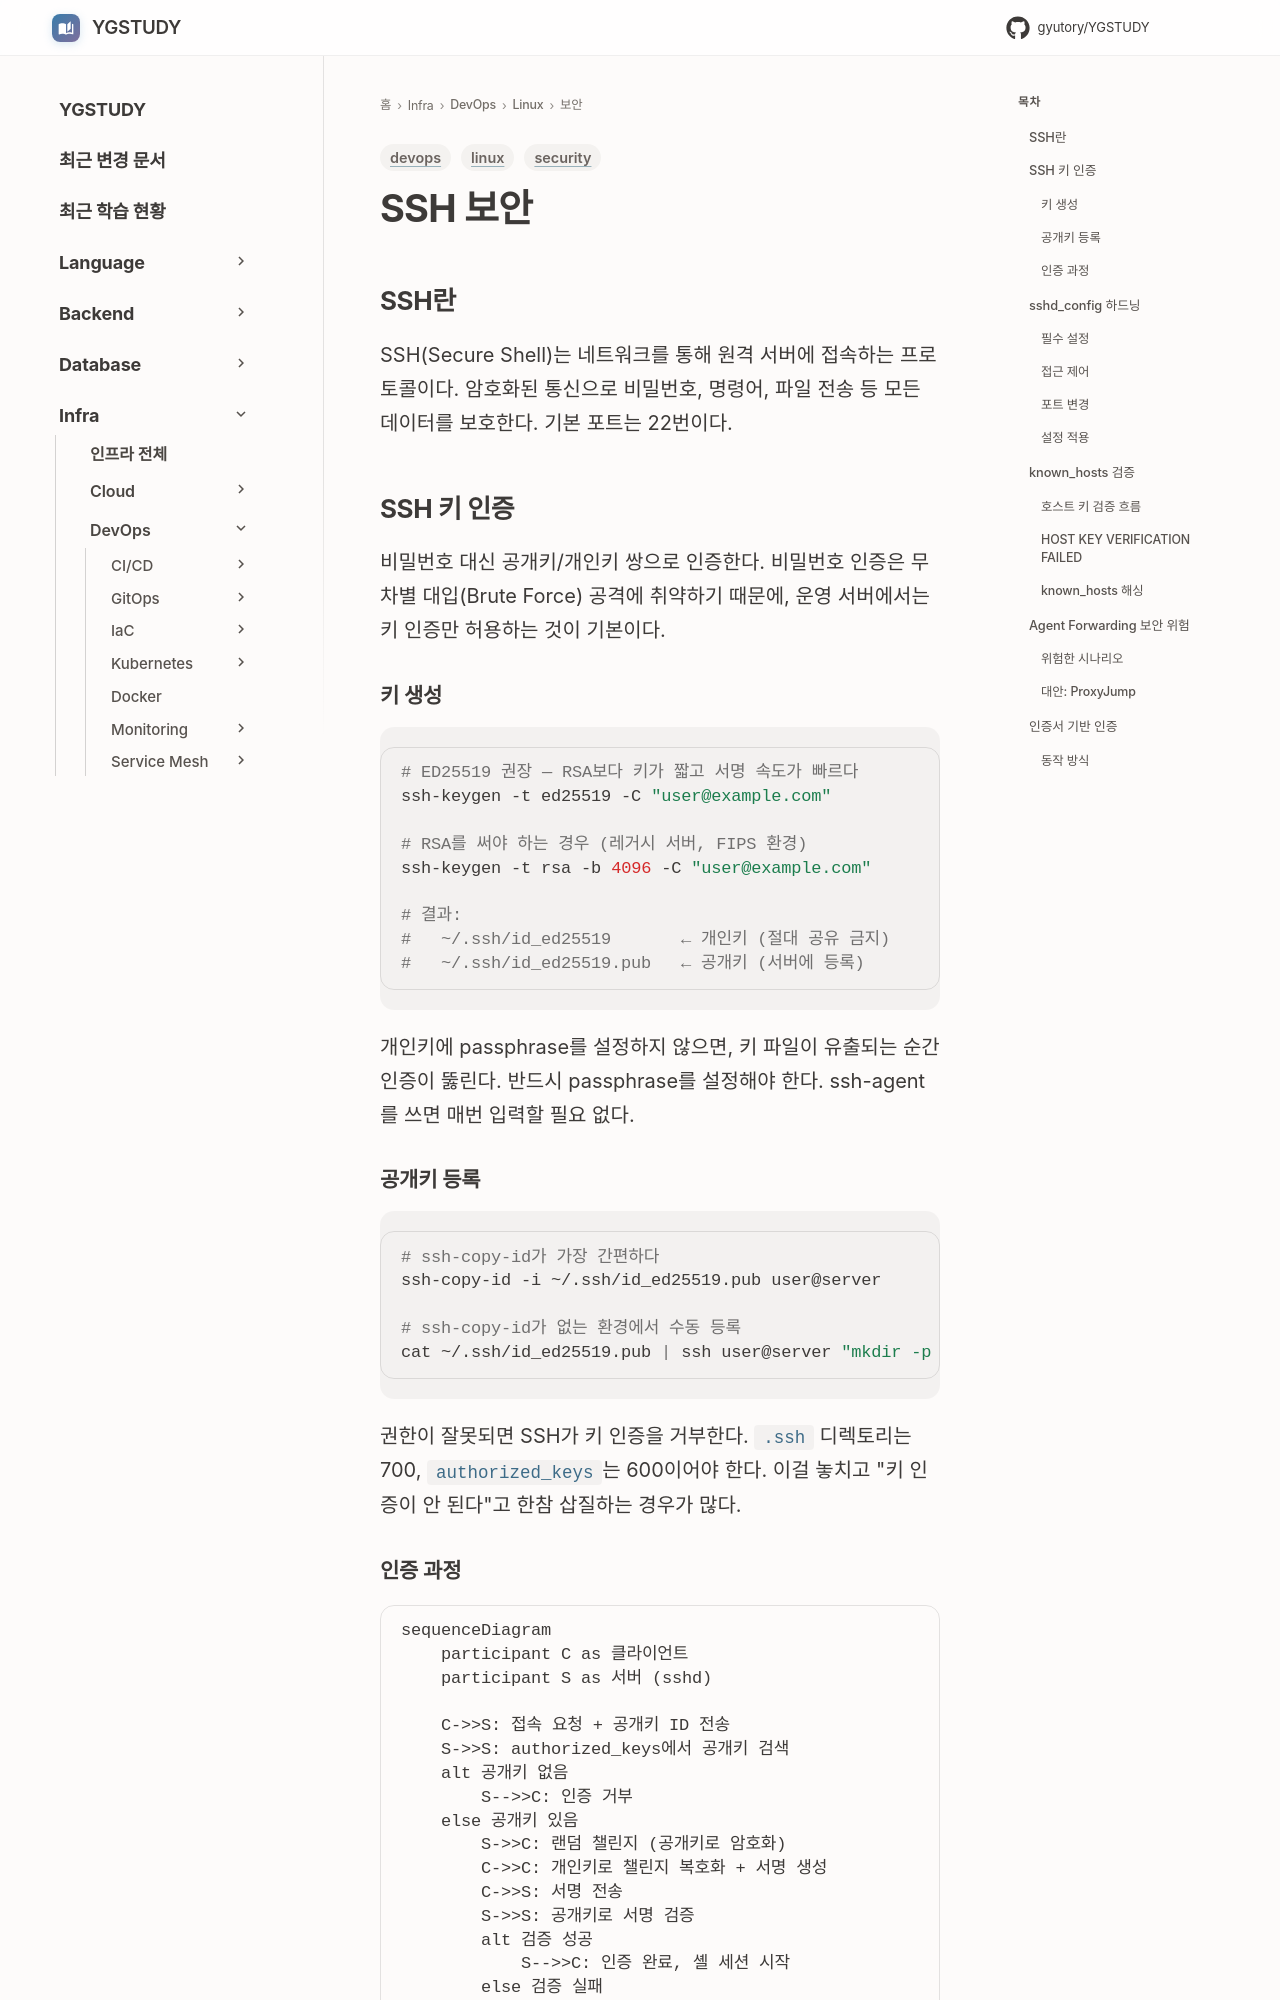

repository: GYUTORY/YGSTUDY · page: DevOps/Linux/보안/SSH/index.html · generator: mkdocs

---
title: SSH 보안
tags: [linux, security, devops]
updated: 2026-04-10
---

# SSH 보안

## SSH란

SSH(Secure Shell)는 네트워크를 통해 원격 서버에 접속하는 프로토콜이다. 암호화된 통신으로 비밀번호, 명령어, 파일 전송 등 모든 데이터를 보호한다. 기본 포트는 22번이다.

## SSH 키 인증

비밀번호 대신 공개키/개인키 쌍으로 인증한다. 비밀번호 인증은 무차별 대입(Brute Force) 공격에 취약하기 때문에, 운영 서버에서는 키 인증만 허용하는 것이 기본이다.

### 키 생성

```bash
# ED25519 권장 — RSA보다 키가 짧고 서명 속도가 빠르다
ssh-keygen -t ed25519 -C "user@example.com"

# RSA를 써야 하는 경우 (레거시 서버, FIPS 환경)
ssh-keygen -t rsa -b 4096 -C "user@example.com"

# 결과:
#   ~/.ssh/id_ed25519       ← 개인키 (절대 공유 금지)
#   ~/.ssh/id_ed25519.pub   ← 공개키 (서버에 등록)
```

개인키에 passphrase를 설정하지 않으면, 키 파일이 유출되는 순간 인증이 뚫린다. 반드시 passphrase를 설정해야 한다. ssh-agent를 쓰면 매번 입력할 필요 없다.

### 공개키 등록

```bash
# ssh-copy-id가 가장 간편하다
ssh-copy-id -i ~/.ssh/id_ed25519.pub user@server

# ssh-copy-id가 없는 환경에서 수동 등록
cat ~/.ssh/id_ed25519.pub | ssh user@server "mkdir -p ~/.ssh && chmod 700 ~/.ssh && cat >> ~/.ssh/authorized_keys && chmod 600 ~/.ssh/authorized_keys"
```

권한이 잘못되면 SSH가 키 인증을 거부한다. `.ssh` 디렉토리는 700, `authorized_keys`는 600이어야 한다. 이걸 놓치고 "키 인증이 안 된다"고 한참 삽질하는 경우가 많다.
